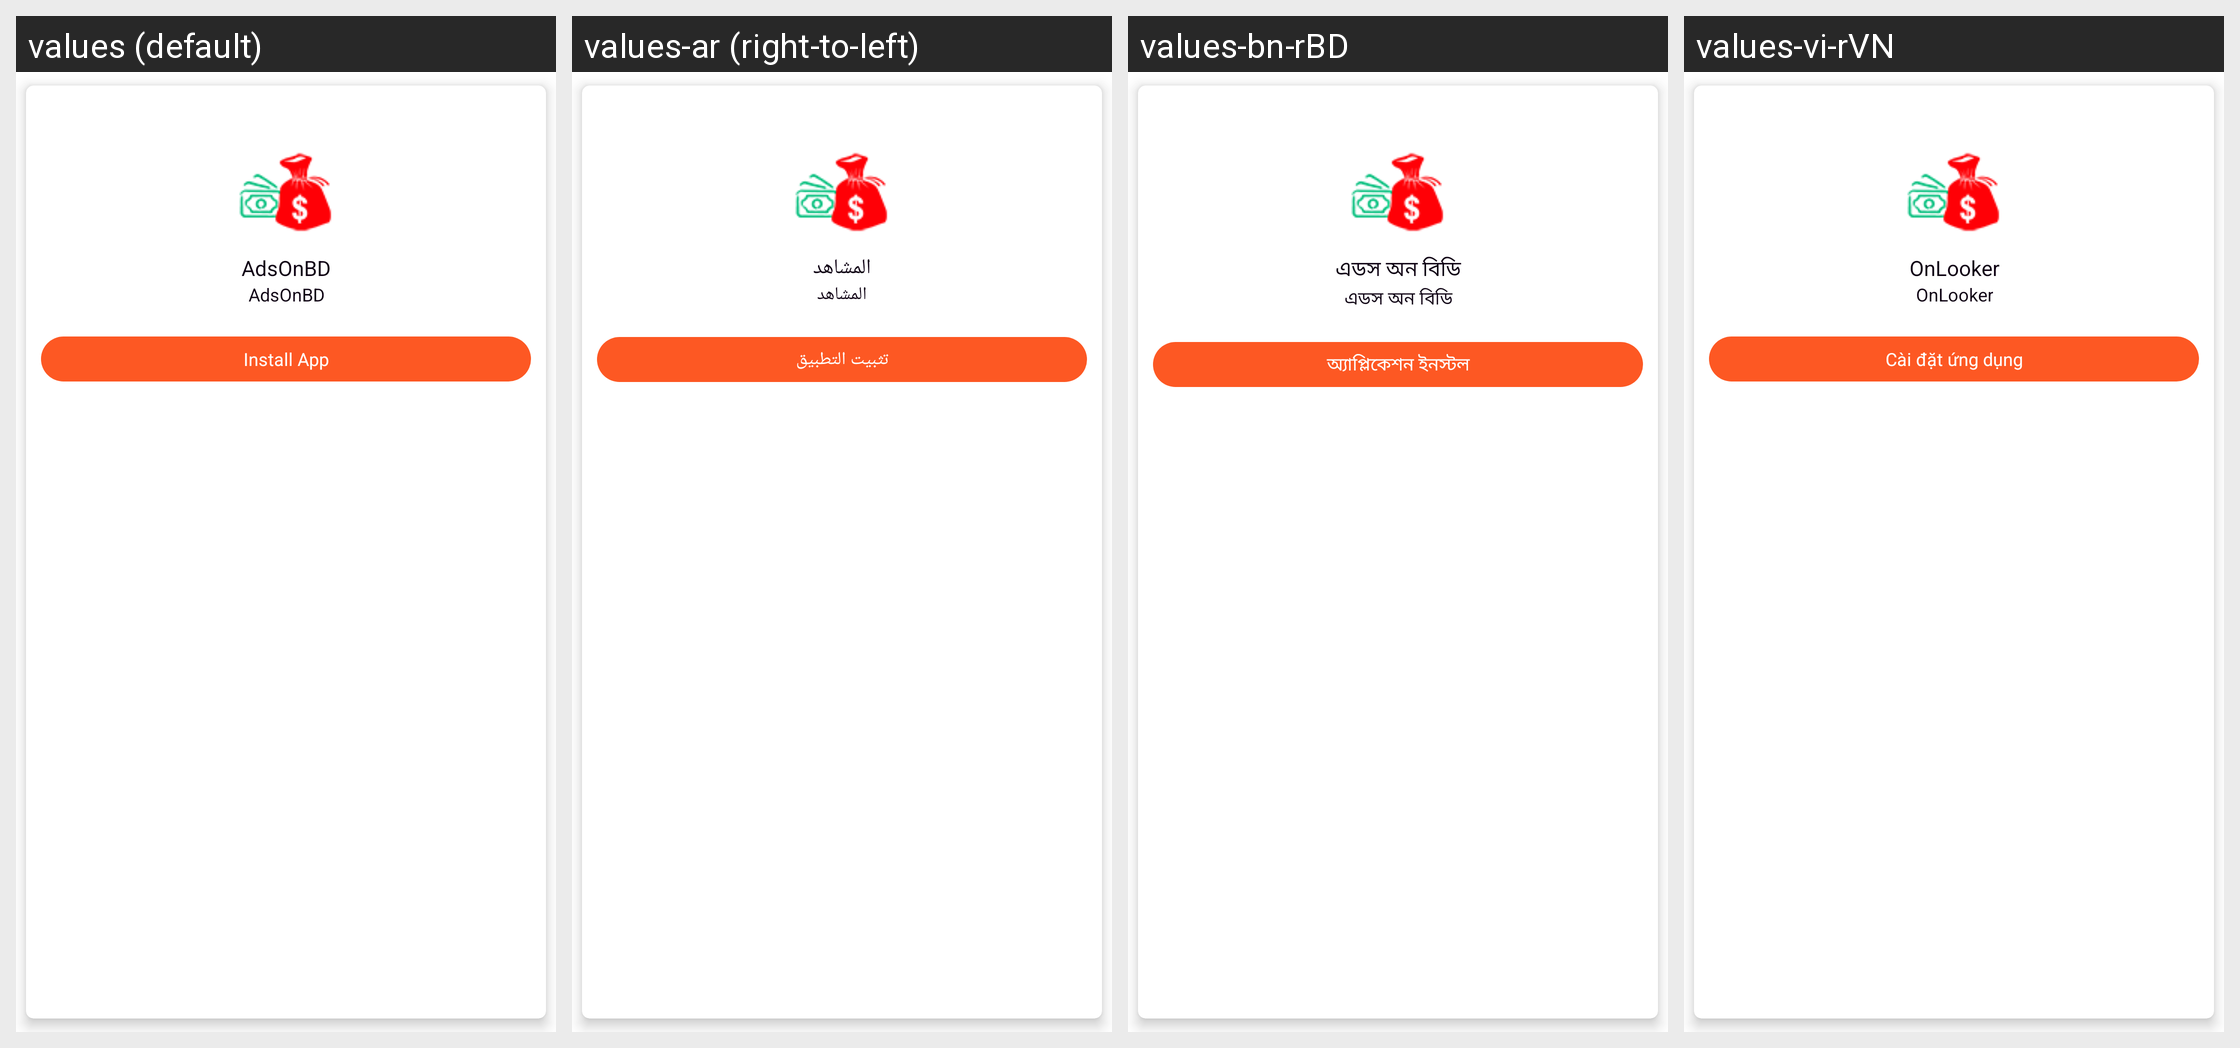

This grid shows one Android layout under several languages. Give, for every string resource on the screen, its name, the default text and each shown locale's text.
Android screen res/layout/app_item_list.xml rendered under 4 locales, left to right: values (default), values-ar (right-to-left), values-bn-rBD, values-vi-rVN. Device: Nexus 5 (rendered at 1080×1920; each locale shown at half size, 540×960, under a caption strip naming it); theme AppTheme.
Other locales in the repository, not shown: values-es-rBO, values-fil-rPH, values-ko, values-su-rID.
Strings drawn on this screen, with the default value and each locale's value (text and hints the layout hard-codes, and strings that could not be matched under every locale, appear in the picture but are not listed):

app_name
  values: AdsOnBD
  values-ar: المشاهد
  values-bn-rBD: এডস অন বিডি
  values-vi-rVN: OnLooker

install_app
  values: Install App
  values-ar: تثبيت التطبيق
  values-bn-rBD: অ্যাপ্লিকেশন ইনস্টল
  values-vi-rVN: Cài đặt ứng dụng
